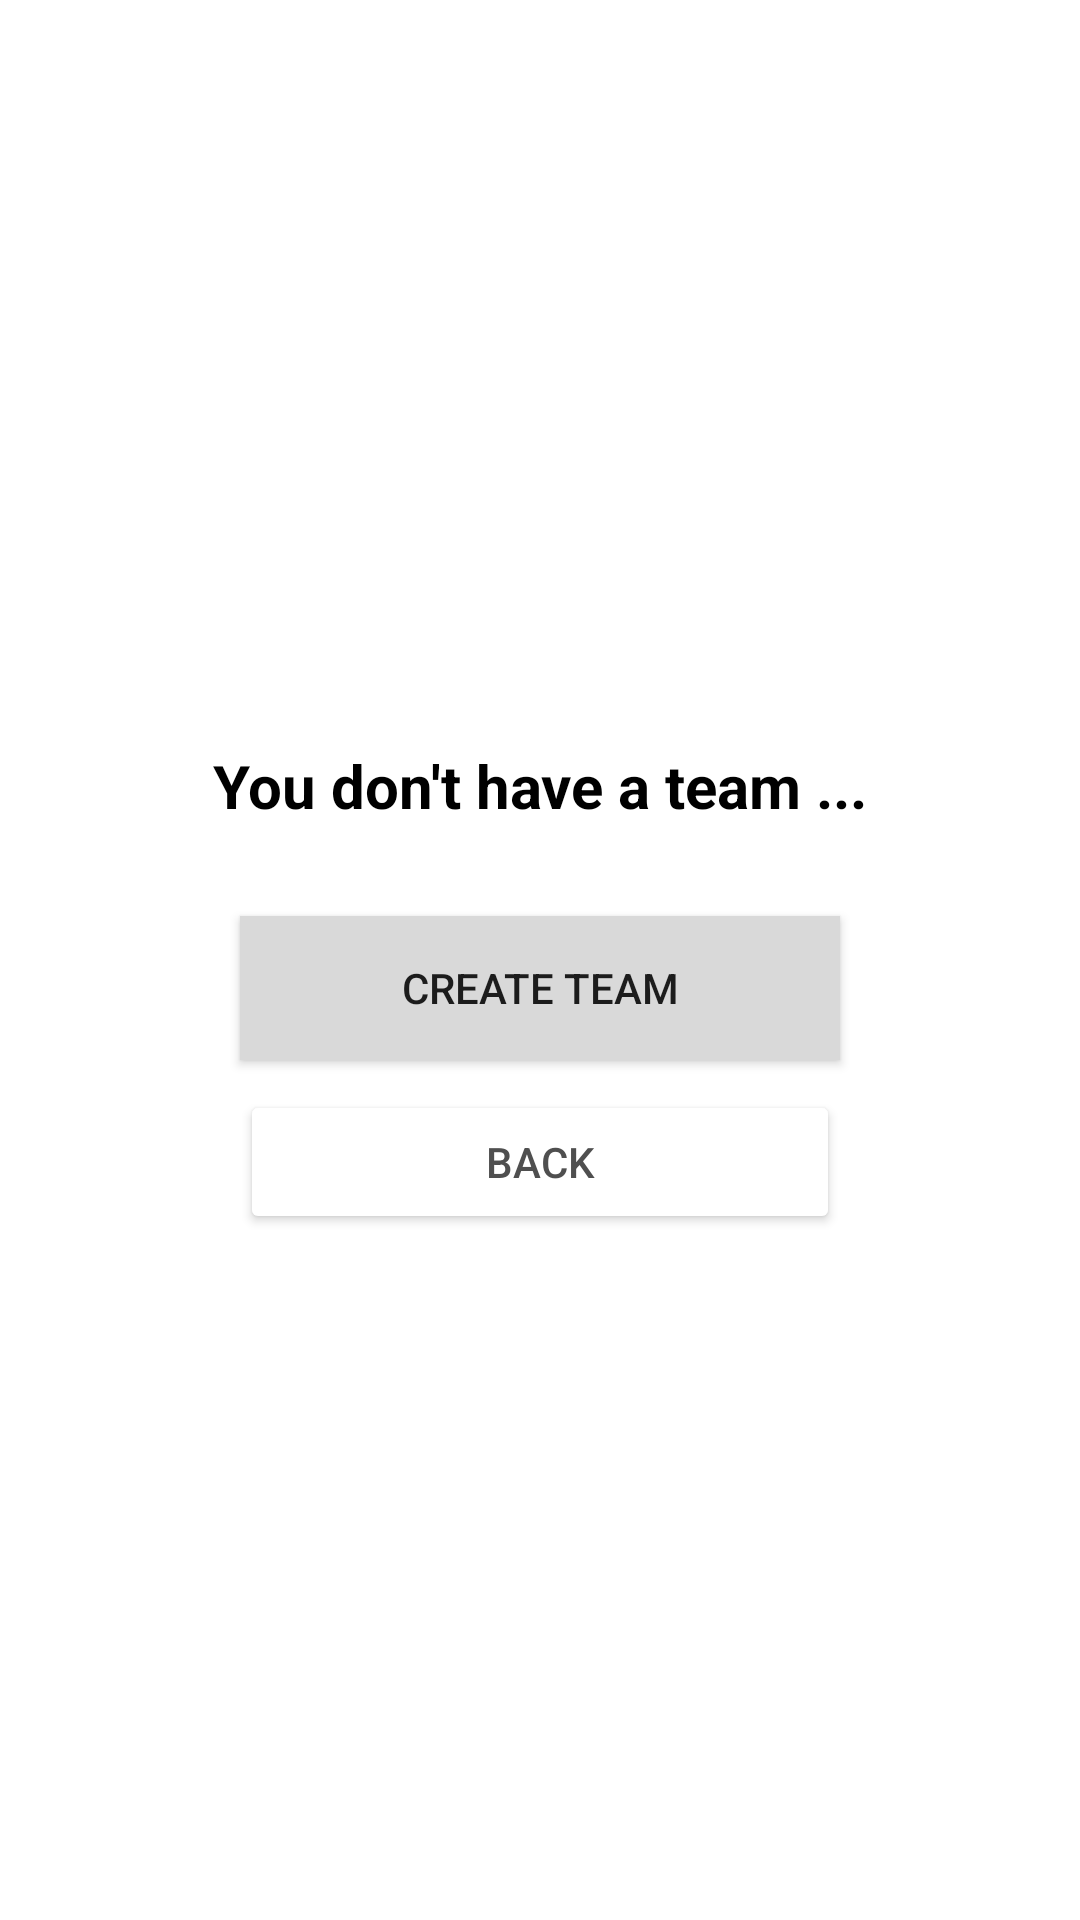

Here is an Android app screen rendered from its layout file. Give the layout XML and the strings, colors and styles it references.
<!-- AndroidManifest.xml: application theme Theme.BeeStack -->
<!-- res/layout/fragment_team.xml -->
<?xml version="1.0" encoding="utf-8"?>
<FrameLayout xmlns:android="http://schemas.android.com/apk/res/android"
    xmlns:tools="http://schemas.android.com/tools"
    android:layout_width="match_parent"
    android:layout_height="match_parent"
    tools:context=".fragments.TeamFragment"
    android:padding="20dp"
    android:clipToPadding="false"
    >


    <LinearLayout
        android:layout_gravity="center"
        android:gravity="center"
        android:layout_width="match_parent"
        android:layout_height="wrap_content"
        android:orientation="vertical"
        tools:ignore="UselessParent">
        <TextView
            android:textColor="@color/black"
            android:layout_width="wrap_content"
            android:layout_height="wrap_content"
            android:text="@string/you_don_t_have_a_team"
            android:textStyle="bold"
            android:layout_margin="20dp"
            android:textSize="20sp"
            android:layout_gravity="center"/>

        <Button
            android:background="@color/blue_500"
            android:id="@+id/createTeamBtn"
            android:layout_margin="10dp"
            android:layout_width="200dp"
            android:layout_height="wrap_content"
            android:text="@string/create_team"
            android:backgroundTint="#D9D9D9"/>

        <Button
            android:layout_width="200dp"
            android:layout_height="wrap_content"
            android:text="@string/back"
            android:backgroundTint="@color/white"
            android:textColor="#4F4F4F"
            android:elevation="200dp"/>

    </LinearLayout>






</FrameLayout>
<!-- resources referenced by this layout -->
<resources>
  <color name="black">#FF000000</color>
  <color name="blue_500">#009ff0</color>
  <color name="white">#FFFFFFFF</color>
  <string name="back">Back</string>
  <string name="create_team">Create Team</string>
  <string name="you_don_t_have_a_team">You don\'t have a team ...</string>
  <style name="Theme.BeeStack" parent="Theme.MaterialComponents.DayNight.DarkActionBar">
          
          <item name="colorPrimary">@color/blue_200</item>
          <item name="colorPrimaryVariant">@color/blue_500</item>
          <item name="colorOnPrimary">@color/white</item>
          
          <item name="colorSecondary">@color/orange_200</item>
          <item name="colorSecondaryVariant">@color/orange_500</item>
          <item name="colorOnSecondary">@color/black</item>
          
          <item name="android:statusBarColor" tools:targetApi="l">?attr/colorPrimaryVariant</item>
          
      </style>
  <color name="blue_200">#028ed5</color>
  <color name="orange_200">#f7b032</color>
  <color name="orange_500">#dd9d2a</color>
</resources>
